3-way image classification set "dataset" from GitHub (nongtiny/RPS-recognition); label vocabulary: paper, rock, scissor.

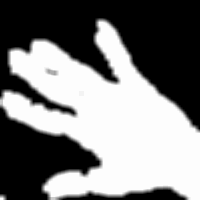
Label: paper

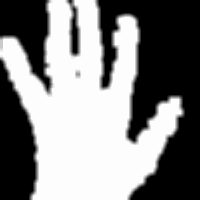
Label: paper

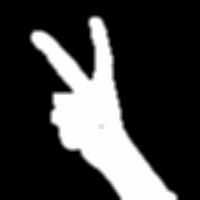
Label: scissor

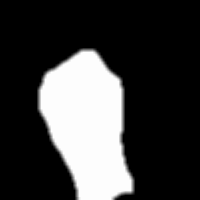
Label: rock

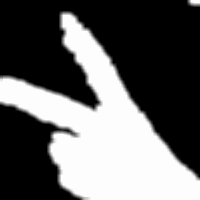
Label: scissor

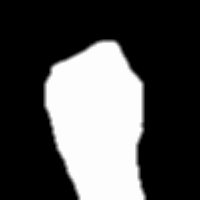
Label: rock
